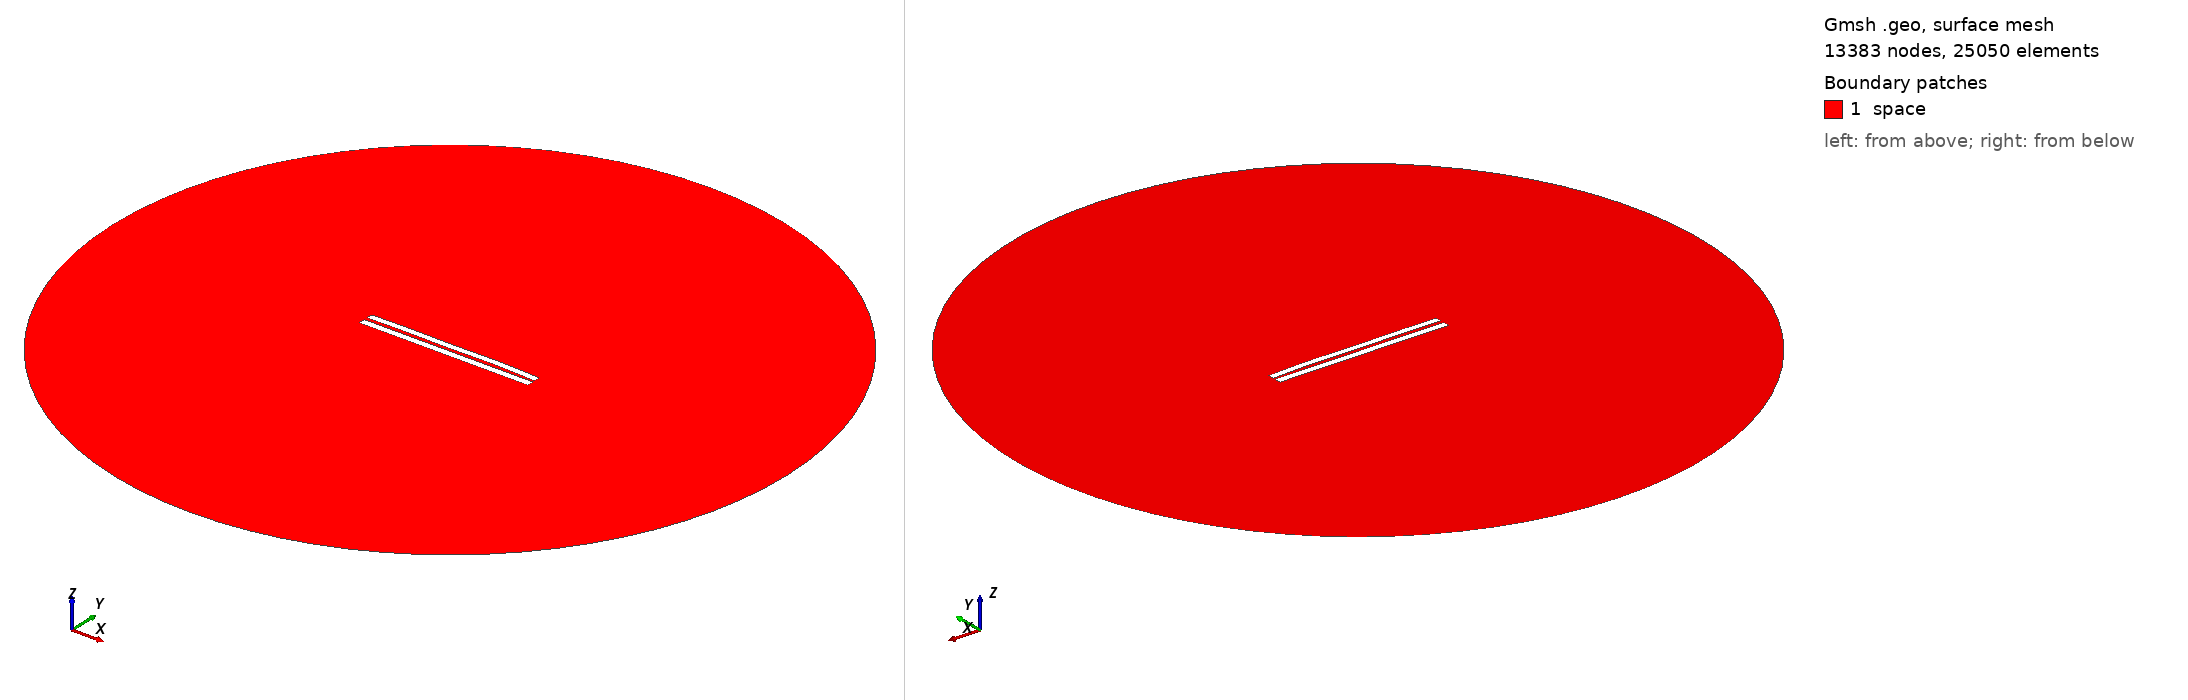

Gmsh geometry script, surface-meshed: 13383 nodes, 25050 surface elements. Boundary patches (legend numbers): 1 space. Left view from above one corner, right view from below the opposite corner. Legend entries are the model's physical surfaces. The drawing asked Gmsh for element sizes between 1% and 20% of the model's largest extent; the script's own settings can give other sizes.

=== 4610.geo (drawn) ===
//---------------------------------------
// Geometry kernel
//---------------------------------------

SetFactory("OpenCASCADE");



//---------------------------------------
// Parameters of the geometry
//---------------------------------------

// Overetch of the upper plate
overetch = 0.125;

// Distance between the plates
distance = 2.0;

// Discretization over the x axis (for the deformation)
nx = 50; 

// Length of the plate
L = 100 - overetch; 

// Number of modes
n = 4; 

// 1st mode coefficient
coeff(1) = -0.075;
beta(1) = 0.596864 * 3.1415926535 / L;

// 2nd mode coefficient
coeff(2) = 0.15;
beta(2) = 1.49418 * 3.1415926535 / L;

// 3rd mode coefficient
coeff(3) = -0.075;
beta(3) = 2.50025 * 3.1415926535 / L;

// 4th mode coefficient
coeff(4) = 0.15;
beta(4) = 3.49999 * 3.1415926535 / L;



//---------------------------------------
// Upper plate (deformed rectangle)
//---------------------------------------

// Coordiantes of the upper plate
xmin = -50;
xmax = 50 - overetch;

// Height of the upper plate
yheight = 4 - 2 * overetch;

// Indexes of the points
UpperID[] = {};
LowerID[] = {};
LeftID[] = {};
RightID[] = {};

// Point index
p = 1;

// Horizontal edges
For i In {1:nx}
    x = xmin + (i-1)*(xmax - xmin)/(nx-1);

    y_bottom = distance / 2 + overetch;
    For j In {1:n}
        C = (Cosh(beta(j)*L) + Cos(beta(j)*L)) / (Sinh(beta(j)*L) + Sin(beta(j)*L));
        y_bottom  = y_bottom + coeff(j) * (Cosh(beta(j)*(x+50)) - Cos(beta(j)*(x+50)) - C * (Sinh(beta(j)*(x+50)) - Sin(beta(j)*(x+50))));
    EndFor

    y_top = y_bottom + yheight;

    Point(p) = {x, y_top, 0, 1.0};
    UpperID[i] = p;
    p = p + 1;

    Point(p) = {x, y_bottom, 0, 1.0};
    LowerID[i] = p;
    p = p + 1;
EndFor

// Create point lists
UpperPts[] = {}; LowerPts[] = {};
For i In {1:nx}
  UpperPts[] += {UpperID[i]};
  LowerPts[] += {LowerID[i]};
EndFor

// Build splines
Spline(1) = {UpperPts[]};
Spline(2) = {LowerPts[]};
Line(3) = {LowerPts[nx-1], UpperPts[nx-1]};
Line(4) = {LowerPts[0], UpperPts[0]};

// Build the plane surface
Curve Loop(1) = {2, 3, -1, -4};
Plane Surface(1) = {1};



//---------------------------------------
// Lower plate (rectangle)
//---------------------------------------

// Vertices
Point(1001) = {-50, -1, 0, 1.0};
Point(1002) = { 50, -1, 0, 1.0};
Point(1003) = { 50,  -5, 0, 1.0};
Point(1004) = {-50,  -5, 0, 1.0};

// Edges
Line(5) = {1001, 1002};
Line(6) = {1002, 1003};
Line(7) = {1003, 1004};
Line(8) = {1004, 1001};

// Plane surface
Line Loop(2) = {5, 6, 7, 8};
Plane Surface(2) = {2}; 



//---------------------------------------
// Outer (fictious) boundary
//---------------------------------------

// Points
Point(1005) = {0, 0, 0};       // Center
Point(1006) = {200, 0, 0};     // Start point
Point(1007) = {0, 200, 0};     // 90 degrees
Point(1008) = {-200, 0, 0};    // 180 degrees
Point(1009) = {0, -200, 0};    // 270 degrees

// Circle arcs (each needs start, center, end)
Circle(9) = {1006, 1005, 1007};
Circle(10) = {1007, 1005, 1008};
Circle(11) = {1008, 1005, 1009};
Circle(12) = {1009, 1005, 1006};

// Plane surface for the entire domain
Curve Loop(3) = {9, 10, 11, 12};
Surface(3) = {3};

// Subtract the plates from the whole domain to obtain the actual domain where we want to solve the equations
BooleanDifference{ Surface{3}; Delete; }{ Surface{1}; Surface{2}; Delete; }




//---------------------------------------
// Transfinite Lines/Curves
//---------------------------------------

// Set the number of points on the boundaries
r = 7;

// Plates
Transfinite Curve {1, 2} = 50*r Using Progression 1;
Transfinite Curve {3, 4} = 2*r Using Progression 1;
Transfinite Line {5, 7} = 50*r Using Progression 1;
Transfinite Line {6, 8} = 2*r Using Progression 1;

// Outer boundary
Transfinite Line {9, 10, 11, 12} = 20 Using Progression 1;



//---------------------------------------
// Physical groups
//---------------------------------------                

// Physical curves (boundaries)
Physical Line("force_segment", 10) = {2};
Physical Line("upper_plate", 11) = {1, 3, 4};
Physical Line("lower_plate", 12) = {5, 6, 7, 8};
Physical Line("boundary", 20) = {9, 10, 11, 12};

// Physical Surfaces
Physical Surface("space", 30) = {3};



//---------------------------------------
// 6. Generate the Mesh
//---------------------------------------

// 2D mesh generation
Mesh 2;
